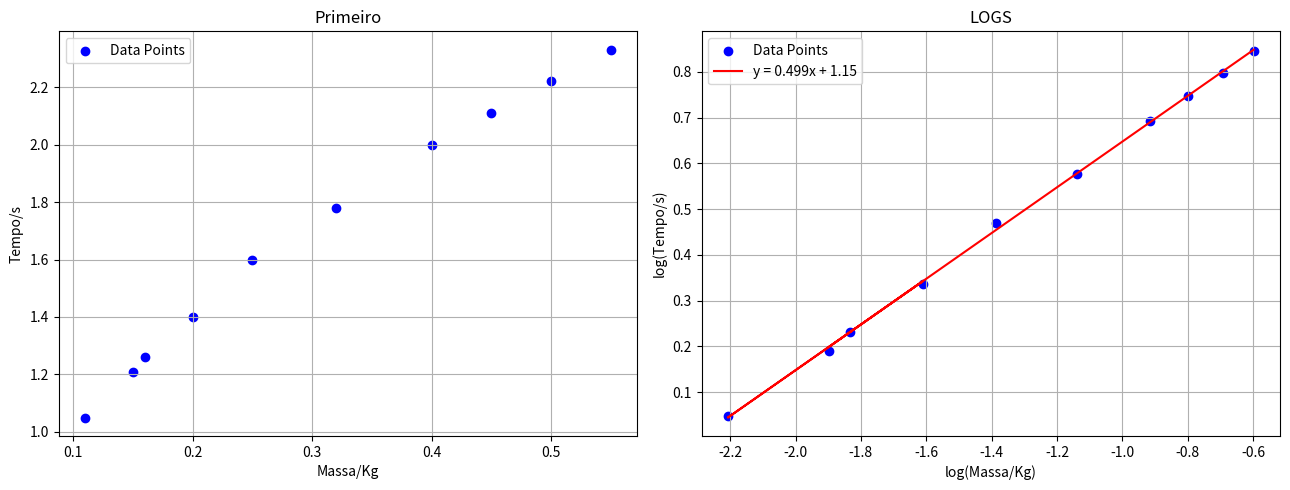

Python code for this plot:
import numpy as np
import matplotlib.pyplot as plt

x = np.array( [0.15, 0.20, 0.16, 0.11, 0.25, 0.32, 0.40, 0.45, 0.50, 0.55] )
y = np.array( [1.21, 1.40, 1.26, 1.05, 1.60, 1.78, 2 , 2.11, 2.22, 2.33] )

plt.figure(figsize=(13, 5))
plt.subplot(1, 2, 1)

plt.scatter(x,y, color = "blue", label = "Data Points")
plt.xlabel("Massa/Kg")
plt.ylabel("Tempo/s")
plt.grid(True)
plt.title('Primeiro')
plt.legend()




log_x = np.log(x)
log_y = np.log(y)

m,b = np.polyfit(log_x, log_y, 1)

plt.subplot(1, 2, 2)
plt.scatter(log_x, log_y, color="blue", label="Data Points")
plt.plot(log_x, m * log_x + b, color='red', label=f'y = {m:.3f}x + {b:.2f}')
plt.xlabel("log(Massa/Kg)")
plt.ylabel("log(Tempo/s)")
plt.grid(True)
plt.title("LOGS")
plt.legend()


plt.tight_layout()
plt.show()












# Cálculo do coeficiente de determinação (r²)
y_pred = m * log_x + b
ss_res = np.sum((log_y - y_pred) ** 2)
ss_tot = np.sum((log_y - np.mean(log_y)) ** 2)
r2 = 1 - (ss_res / ss_tot)

# Impressão dos resultados
print(f"Declive (m): {m:.3f}")
print(f"Ordenada na origem (b): {b:.2f}")
print(f"Coeficiente de determinação (r²): {r2:.5f}")

# Cálculo dos erros nos parâmetros
N = len(log_x)
soma_log_x = np.sum(log_x)
soma_log_xx = np.sum(log_x ** 2)
delta = N * soma_log_xx - soma_log_x ** 2

erro_m = np.sqrt(ss_res / (N - 2) / delta * N)
erro_b = np.sqrt(ss_res / (N - 2) * soma_log_xx / delta)

print(f"Erro no declive (Δm): {erro_m:.5f}")
print(f"Erro na ordenada na origem (Δb): {erro_b:.5f}")

print(f"Solução fornecida: m = 9.87 ± 0.08 s^2/kg; b = 0.02 ± 0.03 s^2; r² = 0.9995")





# Transformação: T^2 vs x
T2 = y**2

# Ajuste linear
coef = np.polyfit(x, T2, 1)  # coef[0] é o declive
slope_T2_x = coef[0]

# Cálculo da constante elástica k
k = 4 * np.pi**2 / slope_T2_x

print(f"Constante elástica k: {k:.4f} N/m")
